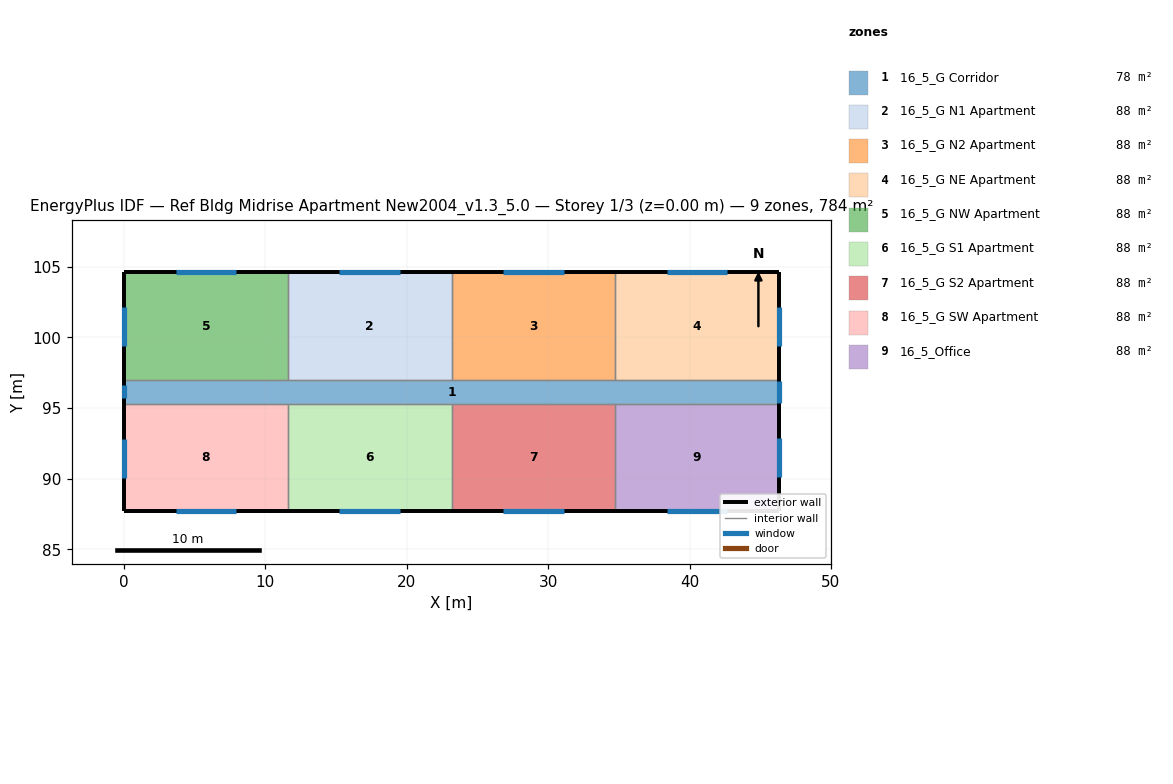
=== STOREY PLAN SPEC (per zone: floor XY polygon, exterior-wall plan segments, windows/doors) ===
zone 1: 16_5_G Corridor  (77.7 m²)
  floor: (46.33, 96.98) (46.33, 95.30) (0.00, 95.30) (0.00, 96.98)
  exterior wall: (0.00, 96.98) – (0.00, 95.30)  [1.7 m]
    window: (0.00, 96.59) – (0.00, 95.68)  [1.1 m²]
  exterior wall: (46.33, 95.30) – (46.33, 96.98)  [1.7 m]
    window: (46.33, 95.35) – (46.33, 96.93)  [3.3 m²]
  interior walls: 8
zone 2: 16_5_G N1 Apartment  (88.2 m²)
  floor: (23.16, 104.60) (23.16, 96.98) (11.58, 96.98) (11.58, 104.60)
  exterior wall: (23.16, 104.60) – (11.58, 104.60)  [11.6 m]
    window: (19.51, 104.60) – (15.24, 104.60)  [5.2 m²]
  interior walls: 3
zone 3: 16_5_G N2 Apartment  (88.2 m²)
  floor: (34.75, 104.60) (34.75, 96.98) (23.16, 96.98) (23.16, 104.60)
  exterior wall: (34.75, 104.60) – (23.16, 104.60)  [11.6 m]
    window: (31.09, 104.60) – (26.82, 104.60)  [5.2 m²]
  interior walls: 3
zone 4: 16_5_G NE Apartment  (88.2 m²)
  floor: (46.33, 104.60) (46.33, 96.98) (34.75, 96.98) (34.75, 104.60)
  exterior wall: (46.33, 104.60) – (34.75, 104.60)  [11.6 m]
    window: (42.67, 104.60) – (38.40, 104.60)  [5.2 m²]
  exterior wall: (46.33, 96.98) – (46.33, 104.60)  [7.6 m]
    window: (46.33, 99.41) – (46.33, 102.16)  [3.3 m²]
  interior walls: 2
zone 5: 16_5_G NW Apartment  (88.2 m²)
  floor: (11.58, 104.60) (11.58, 96.98) (0.00, 96.98) (0.00, 104.60)
  exterior wall: (11.58, 104.60) – (0.00, 104.60)  [11.6 m]
    window: (7.92, 104.60) – (3.66, 104.60)  [5.2 m²]
  exterior wall: (0.00, 104.60) – (0.00, 96.98)  [7.6 m]
    window: (0.00, 102.16) – (0.00, 99.41)  [3.3 m²]
  interior walls: 2
zone 6: 16_5_G S1 Apartment  (88.2 m²)
  floor: (23.16, 95.30) (23.16, 87.68) (11.58, 87.68) (11.58, 95.30)
  exterior wall: (11.58, 87.68) – (23.16, 87.68)  [11.6 m]
    window: (15.24, 87.68) – (19.51, 87.68)  [5.2 m²]
  interior walls: 3
zone 7: 16_5_G S2 Apartment  (88.2 m²)
  floor: (34.75, 95.30) (34.75, 87.68) (23.16, 87.68) (23.16, 95.30)
  exterior wall: (23.16, 87.68) – (34.75, 87.68)  [11.6 m]
    window: (26.82, 87.68) – (31.09, 87.68)  [5.2 m²]
  interior walls: 3
zone 8: 16_5_G SW Apartment  (88.2 m²)
  floor: (11.58, 95.30) (11.58, 87.68) (0.00, 87.68) (0.00, 95.30)
  exterior wall: (0.00, 87.68) – (11.58, 87.68)  [11.6 m]
    window: (3.66, 87.68) – (7.92, 87.68)  [5.2 m²]
  exterior wall: (0.00, 95.30) – (0.00, 87.68)  [7.6 m]
    window: (0.00, 92.82) – (0.00, 90.08)  [3.3 m²]
  interior walls: 2
zone 9: 16_5_Office  (88.2 m²)
  floor: (46.33, 95.30) (46.33, 87.68) (34.75, 87.68) (34.75, 95.30)
  exterior wall: (34.75, 87.68) – (46.33, 87.68)  [11.6 m]
    window: (38.40, 87.68) – (42.67, 87.68)  [5.2 m²]
  exterior wall: (46.33, 87.68) – (46.33, 95.30)  [7.6 m]
    window: (46.33, 90.12) – (46.33, 92.86)  [3.3 m²]
  interior walls: 2

=== DERIVED (storey summary) ===
Building: Ref Bldg Midrise Apartment New2004_v1.3_5.0
Storey: 1 of 3  (floor level z = 0.00 m)
Storey gross floor area: 783.6 m²
Zones on this storey: 9
  - 16_5_G Corridor: floor 77.7 m²; exterior wall 3.4 m (10.2 m²); 2 window(s) 4.4 m²; WWR 43.4%
  - 16_5_G N1 Apartment: floor 88.2 m²; exterior wall 11.6 m (35.3 m²); 1 window(s) 5.2 m²; WWR 14.7%
  - 16_5_G N2 Apartment: floor 88.2 m²; exterior wall 11.6 m (35.3 m²); 1 window(s) 5.2 m²; WWR 14.7%
  - 16_5_G NE Apartment: floor 88.2 m²; exterior wall 19.2 m (58.5 m²); 2 window(s) 8.5 m²; WWR 14.6%
  - 16_5_G NW Apartment: floor 88.2 m²; exterior wall 19.2 m (58.5 m²); 2 window(s) 8.5 m²; WWR 14.6%
  - 16_5_G S1 Apartment: floor 88.2 m²; exterior wall 11.6 m (35.3 m²); 1 window(s) 5.2 m²; WWR 14.7%
  - 16_5_G S2 Apartment: floor 88.2 m²; exterior wall 11.6 m (35.3 m²); 1 window(s) 5.2 m²; WWR 14.7%
  - 16_5_G SW Apartment: floor 88.2 m²; exterior wall 19.2 m (58.5 m²); 2 window(s) 8.5 m²; WWR 14.6%
  - 16_5_Office: floor 88.2 m²; exterior wall 19.2 m (58.5 m²); 2 window(s) 8.5 m²; WWR 14.6%
Zone adjacency (shared interzone walls):
  - 16_5_G Corridor ↔ 16_5_G N1 Apartment
  - 16_5_G Corridor ↔ 16_5_G N2 Apartment
  - 16_5_G Corridor ↔ 16_5_G NE Apartment
  - 16_5_G Corridor ↔ 16_5_G NW Apartment
  - 16_5_G Corridor ↔ 16_5_G S1 Apartment
  - 16_5_G Corridor ↔ 16_5_G S2 Apartment
  - 16_5_G Corridor ↔ 16_5_G SW Apartment
  - 16_5_G Corridor ↔ 16_5_Office
  - 16_5_G N1 Apartment ↔ 16_5_G N2 Apartment
  - 16_5_G N1 Apartment ↔ 16_5_G NW Apartment
  - 16_5_G N2 Apartment ↔ 16_5_G NE Apartment
  - 16_5_G S1 Apartment ↔ 16_5_G S2 Apartment
  - 16_5_G S1 Apartment ↔ 16_5_G SW Apartment
  - 16_5_G S2 Apartment ↔ 16_5_Office